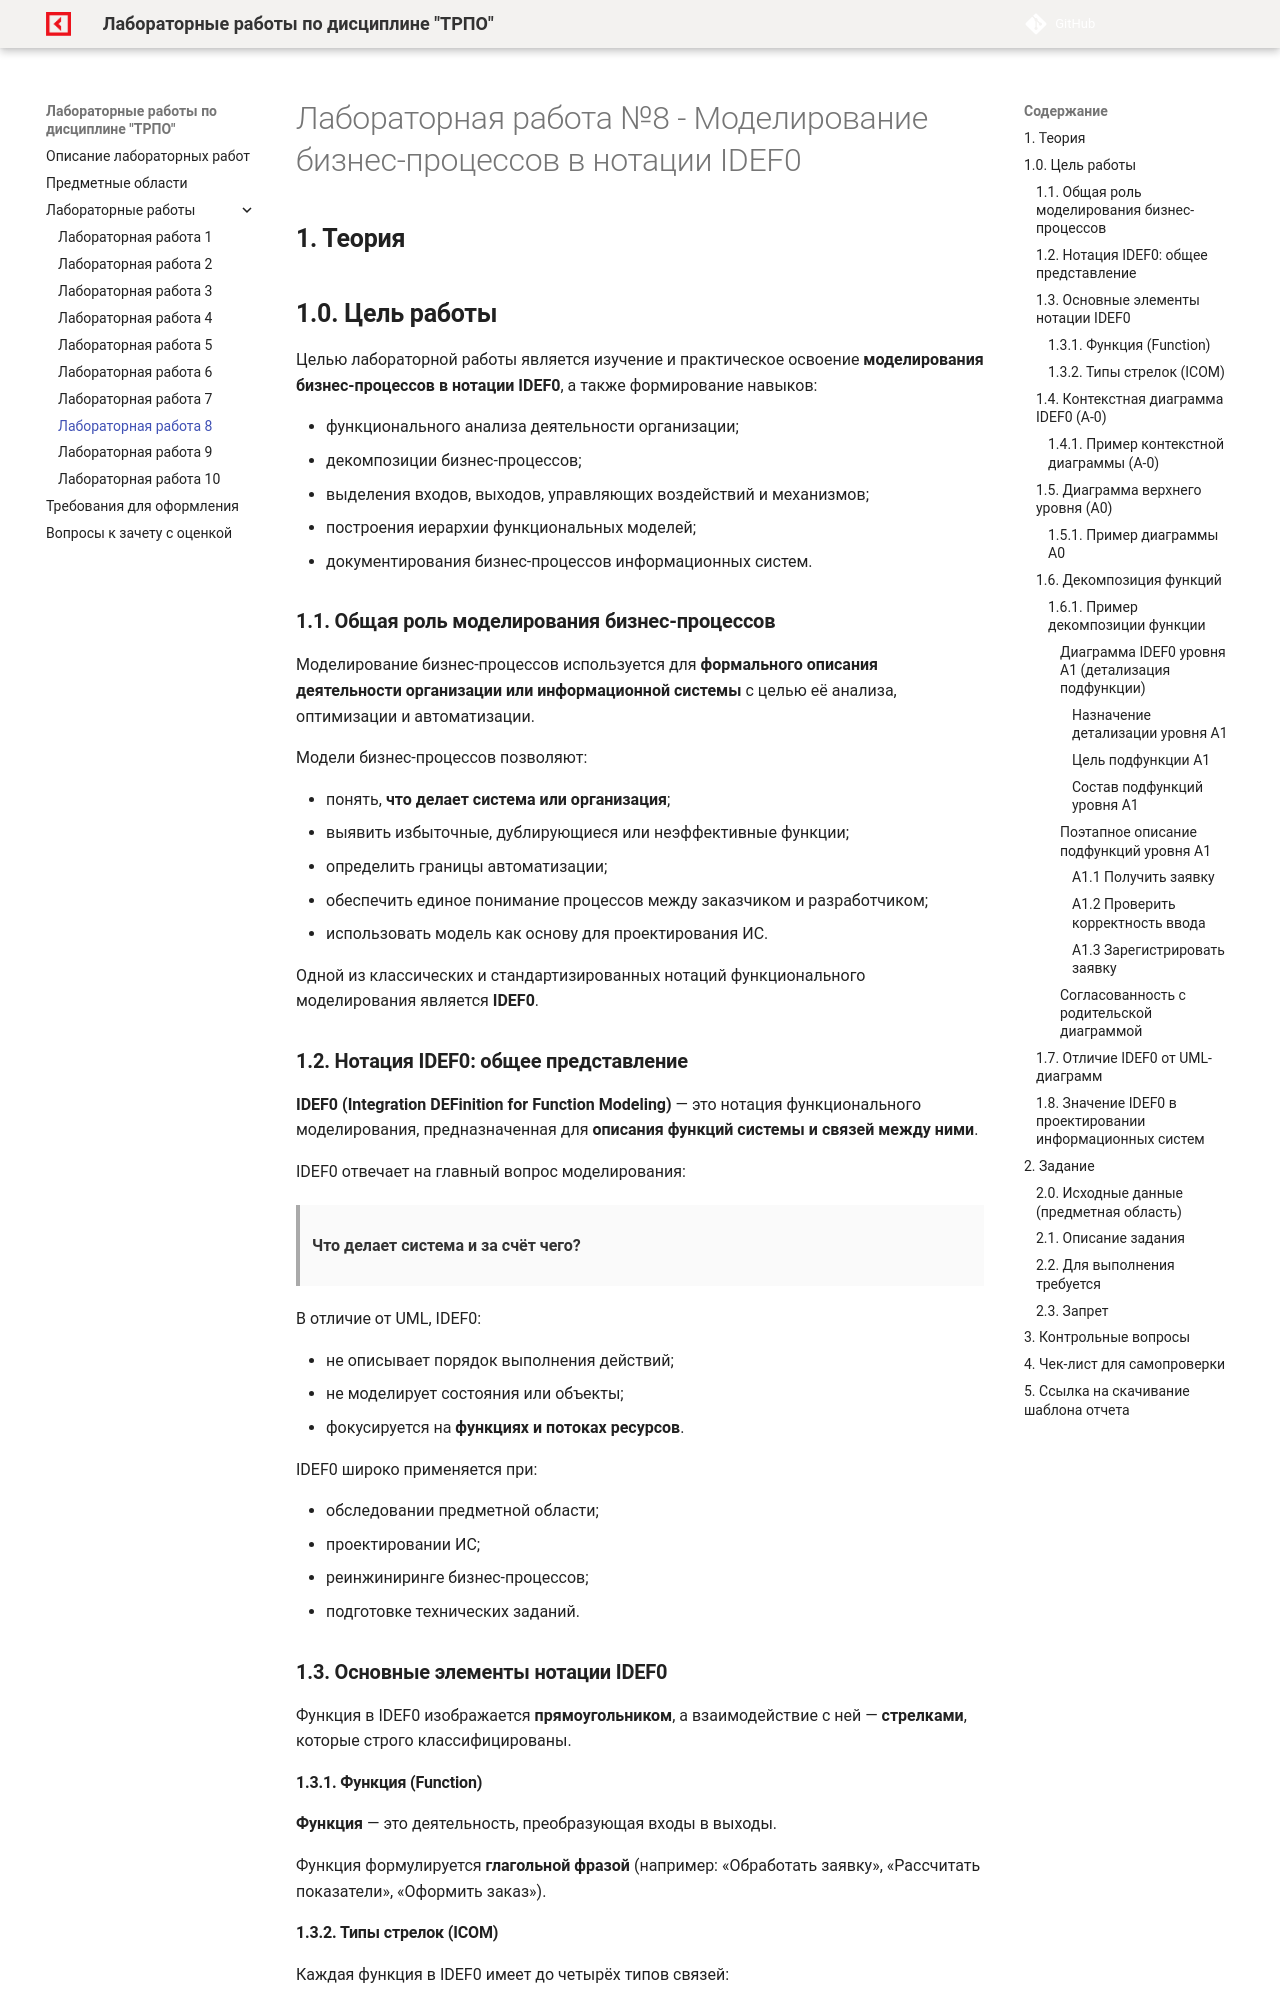

repository: OlgaKraven/DKIP.PM.02.MDK.02-TRPOLab · page: lab8.html · generator: mkdocs

# Лабораторная работа №8 - Моделирование бизнес-процессов в нотации IDEF0

## **1. Теория**

## **1.0. Цель работы**

Целью лабораторной работы является изучение и практическое освоение **моделирования бизнес-процессов в нотации IDEF0**, а также формирование навыков:

* функционального анализа деятельности организации;
* декомпозиции бизнес-процессов;
* выделения входов, выходов, управляющих воздействий и механизмов;
* построения иерархии функциональных моделей;
* документирования бизнес-процессов информационных систем.



### **1.1. Общая роль моделирования бизнес-процессов**

Моделирование бизнес-процессов используется для **формального описания деятельности организации или информационной системы** с целью её анализа, оптимизации и автоматизации.

Модели бизнес-процессов позволяют:

* понять, **что делает система или организация**;
* выявить избыточные, дублирующиеся или неэффективные функции;
* определить границы автоматизации;
* обеспечить единое понимание процессов между заказчиком и разработчиком;
* использовать модель как основу для проектирования ИС.

Одной из классических и стандартизированных нотаций функционального моделирования является **IDEF0**.



### **1.2. Нотация IDEF0: общее представление**

**IDEF0 (Integration DEFinition for Function Modeling)** — это нотация функционального моделирования, предназначенная для **описания функций системы и связей между ними**.

IDEF0 отвечает на главный вопрос моделирования:

> **Что делает система и за счёт чего?**

В отличие от UML, IDEF0:

* не описывает порядок выполнения действий;
* не моделирует состояния или объекты;
* фокусируется на **функциях и потоках ресурсов**.

IDEF0 широко применяется при:

* обследовании предметной области;
* проектировании ИС;
* реинжиниринге бизнес-процессов;
* подготовке технических заданий.



### **1.3. Основные элементы нотации IDEF0**

Функция в IDEF0 изображается **прямоугольником**, а взаимодействие с ней — **стрелками**, которые строго классифицированы.

#### **1.3.1. Функция (Function)**

**Функция** — это деятельность, преобразующая входы в выходы.

Функция формулируется **глагольной фразой** (например:
«Обработать заявку», «Рассчитать показатели», «Оформить заказ»).
